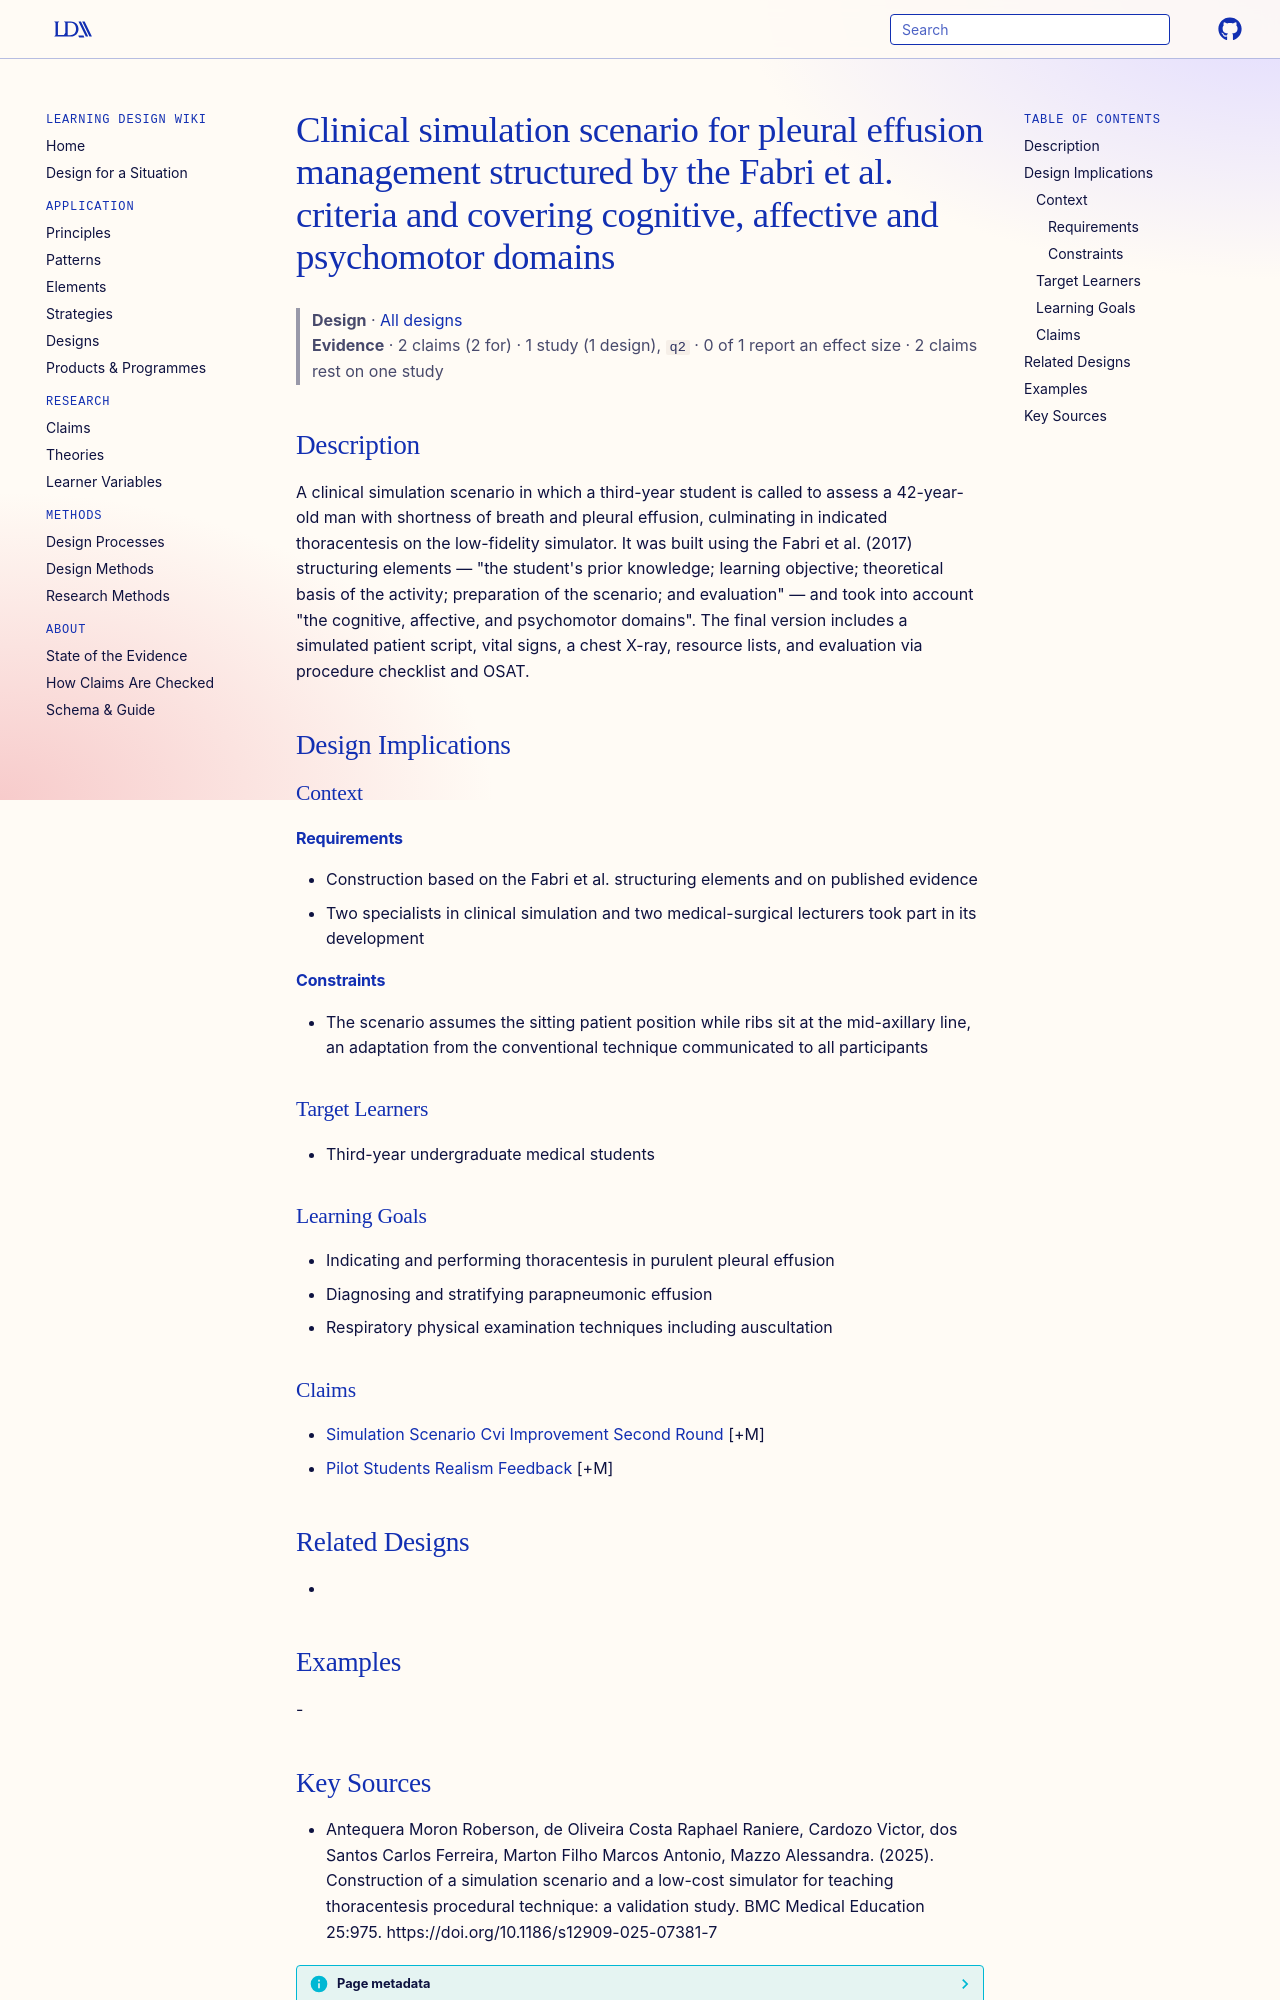

repository: Learning-Design-Alliance/learning-wiki · page: designs/pleural-effusion-simulation-scenario-fabri-criteria/index.html · generator: mkdocs

---
type: design
id: pleural-effusion-simulation-scenario-fabri-criteria
title: Clinical simulation scenario for pleural effusion management structured by the Fabri et al. criteria and covering cognitive, affective and psychomotor domains
description: A clinical simulation scenario in which a third-year student is called to assess a 42-year-old man with shortness of breath and pleural effusion, culminating in indicated thoracentesis on the low-fidelity simulator.
status: review
generated:
  by: "process:settle-candidates"
  at: 2026-11-06
sources:
  - id: antequera-moron-roberson-2025
    resource: "https://doi.org/10.1186/s12909-025-07381-7"
    title: "Antequera Moron Roberson, de Oliveira Costa Raphael Raniere, Cardozo Victor, dos Santos Carlos Ferreira, Marton Filho Marcos Antonio, Mazzo Alessandra. (2025). Construction of a simulation scenario and a low-cost simulator for teaching thoracentesis procedural technique: a validation study. BMC Medical Education 25:975. https://doi.org/10.1186/s12909-025-07381-7"
    author: Antequera Moron Roberson, de Oliveira Costa Raphael Raniere, Cardozo Victor, dos Santos Carlos Ferreira, Marton Filho Marcos Antonio, Mazzo Alessandra
---

# Clinical simulation scenario for pleural effusion management structured by the Fabri et al. criteria and covering cognitive, affective and psychomotor domains

> **Design** · [All designs](index.md)
> **Evidence** · 2 claims (2 for) · 1 study (1 design), `q2` · 0 of 1 report an effect size · 2 claims rest on one study

## Description
A clinical simulation scenario in which a third-year student is called to assess a 42-year-old man with shortness of breath and pleural effusion, culminating in indicated thoracentesis on the low-fidelity simulator. It was built using the Fabri et al. (2017) structuring elements — "the student's prior knowledge; learning objective; theoretical basis of the activity; preparation of the scenario; and evaluation" — and took into account "the cognitive, affective, and psychomotor domains". The final version includes a simulated patient script, vital signs, a chest X-ray, resource lists, and evaluation via procedure checklist and OSAT.

## Design Implications

### Context
#### Requirements
- Construction based on the Fabri et al. structuring elements and on published evidence
- Two specialists in clinical simulation and two medical-surgical lecturers took part in its development
#### Constraints
- The scenario assumes the sitting patient position while ribs sit at the mid-axillary line, an adaptation from the conventional technique communicated to all participants

### Target Learners
- Third-year undergraduate medical students

### Learning Goals
- Indicating and performing thoracentesis in purulent pleural effusion
- Diagnosing and stratifying parapneumonic effusion
- Respiratory physical examination techniques including auscultation

### Claims
- [Simulation Scenario Cvi Improvement Second Round](../claims/simulation-scenario-cvi-improvement-second-round.md) [+M]
- [Pilot Students Realism Feedback](../claims/pilot-students-realism-feedback.md) [+M]

## Related Designs
- 

## Examples
-
